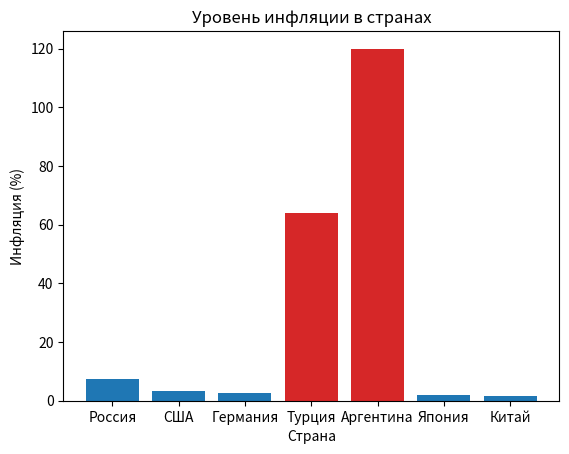

Recreate this plot in Python.
import matplotlib.pyplot as plt

страны = ['Россия', 'США', 'Германия', 'Турция', 'Аргентина', 'Япония', 'Китай']
инфляция = [7.4, 3.2, 2.5, 64, 120, 2.0, 1.5]
цвета = ['tab:blue', 'tab:blue', 'tab:blue', 'tab:red', 'tab:red', 'tab:blue', 'tab:blue']

plt.bar(страны, инфляция, color=цвета)
plt.title('Уровень инфляции в странах')
plt.xlabel('Страна')
plt.ylabel('Инфляция (%)')
plt.show()
